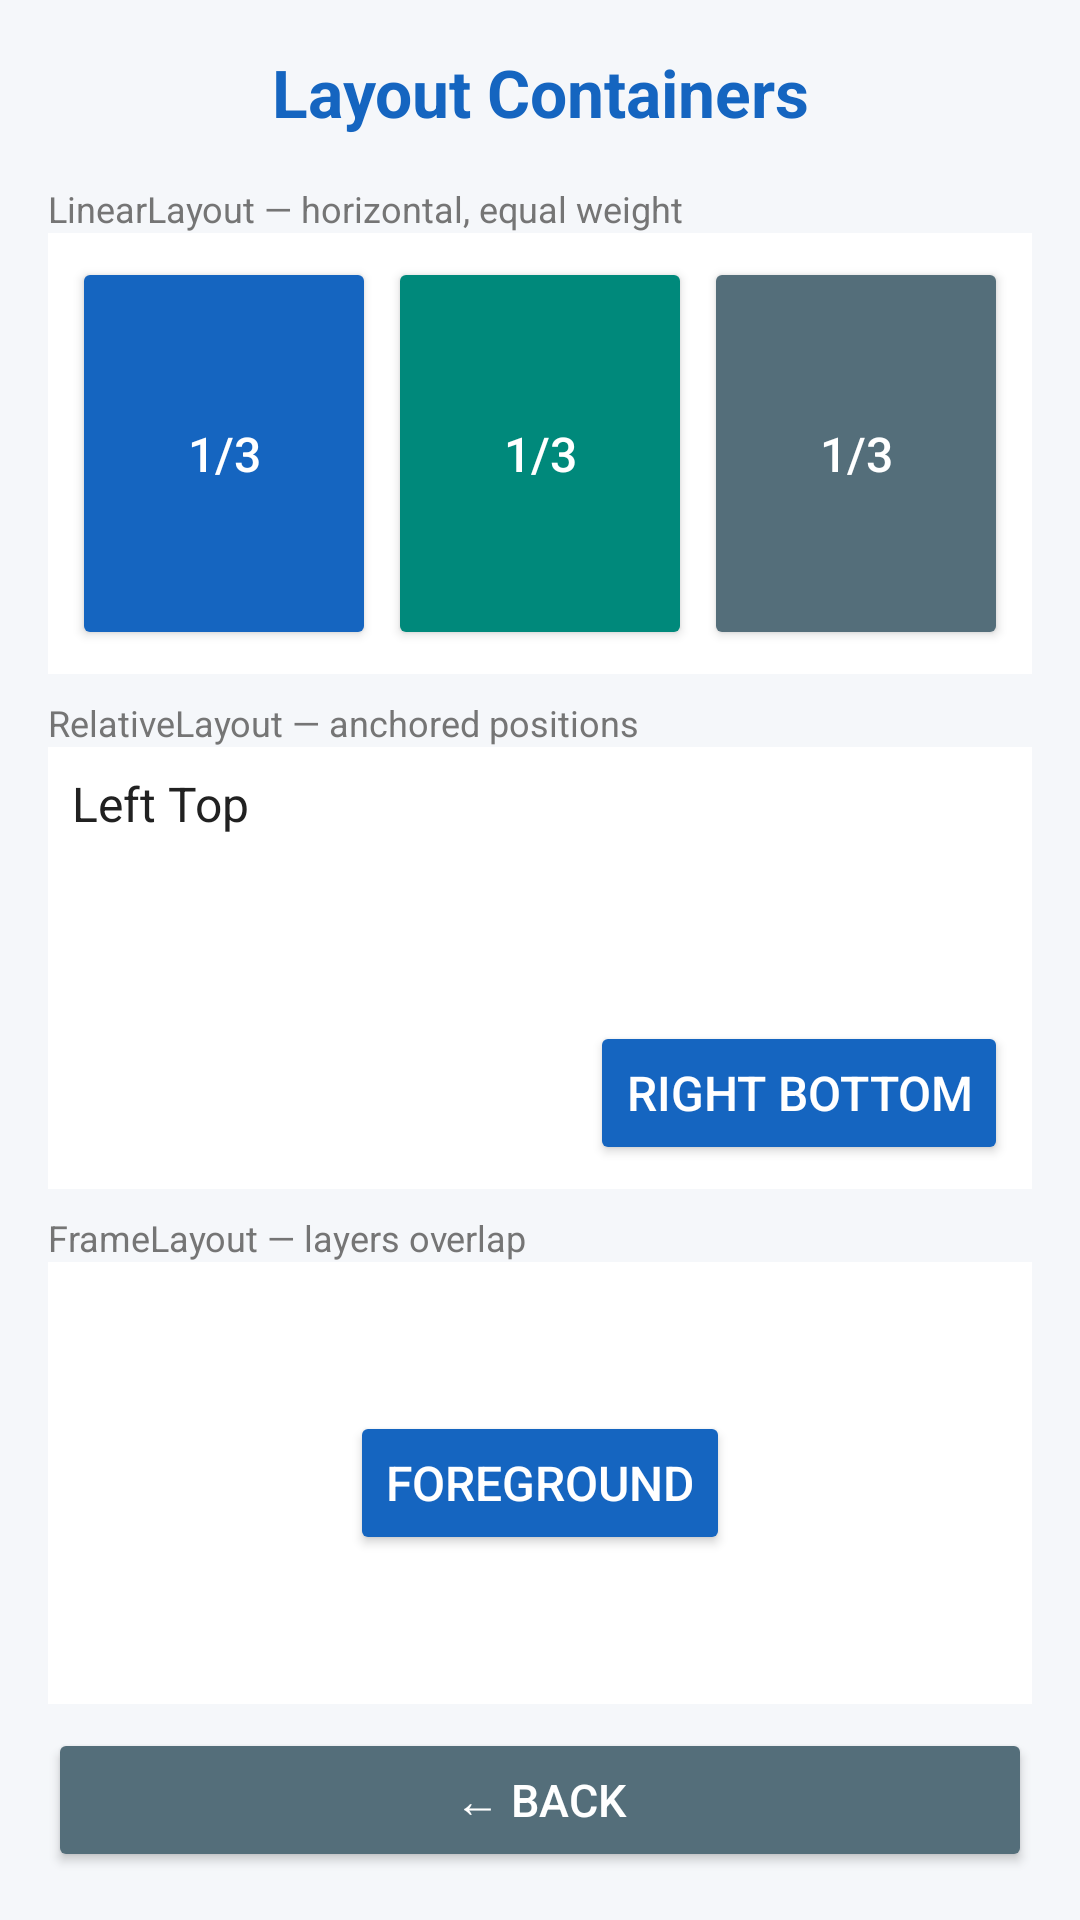

The Android layout XML behind this screen, and the referenced resources:
<!-- AndroidManifest.xml: application theme Theme.Practise2 -->
<!-- res/layout/activity_layout_demo.xml -->
<?xml version="1.0" encoding="utf-8"?>
<LinearLayout
    xmlns:android="http://schemas.android.com/apk/res/android"
    xmlns:tools="http://schemas.android.com/tools"
    android:layout_width="match_parent"
    android:layout_height="match_parent"
    android:orientation="vertical"
    android:background="@color/background"
    android:padding="@dimen/screen_padding"
    tools:context=".LayoutDemoActivity">

    <TextView
        android:layout_width="match_parent"
        android:layout_height="wrap_content"
        android:text="@string/title_layouts"
        android:textSize="@dimen/text_title"
        android:textColor="@color/primary"
        android:textStyle="bold"
        android:gravity="center"
        android:layout_marginBottom="8dp"/>

    <TextView
        android:layout_width="wrap_content"
        android:layout_height="wrap_content"
        android:text="@string/lbl_linear"
        android:textColor="@color/text_secondary"
        android:textSize="12sp"
        android:layout_marginTop="8dp"/>

    <LinearLayout
        android:layout_width="match_parent"
        android:layout_height="0dp"
        android:layout_weight="1"
        android:orientation="horizontal"
        android:background="@color/card_bg"
        android:padding="8dp"
        android:layout_marginBottom="8dp">

        <Button
            android:layout_width="0dp"
            android:layout_height="match_parent"
            android:layout_weight="1"
            android:text="1/3"
            android:backgroundTint="@color/primary"
            android:textColor="@color/white"
            android:onClick="onLinearClick"
            android:layout_marginEnd="4dp"/>

        <Button
            android:layout_width="0dp"
            android:layout_height="match_parent"
            android:layout_weight="1"
            android:text="1/3"
            android:backgroundTint="@color/accent"
            android:textColor="@color/white"
            android:onClick="onLinearClick"
            android:layout_marginEnd="4dp"/>

        <Button
            android:layout_width="0dp"
            android:layout_height="match_parent"
            android:layout_weight="1"
            android:text="1/3"
            android:backgroundTint="@color/secondary"
            android:textColor="@color/white"
            android:onClick="onLinearClick"/>

    </LinearLayout>

    <TextView
        android:layout_width="wrap_content"
        android:layout_height="wrap_content"
        android:text="@string/lbl_relative"
        android:textColor="@color/text_secondary"
        android:textSize="12sp"/>

    <RelativeLayout
        android:layout_width="match_parent"
        android:layout_height="0dp"
        android:layout_weight="1"
        android:background="@color/card_bg"
        android:padding="8dp"
        android:layout_marginBottom="8dp">

        <TextView
            android:id="@+id/tvLeftTop"
            android:layout_width="wrap_content"
            android:layout_height="wrap_content"
            android:text="@string/pos_left_top"
            android:textColor="@color/text_primary"
            android:textSize="@dimen/text_label"
            android:layout_alignParentTop="true"
            android:layout_alignParentStart="true"/>

        <Button
            android:layout_width="wrap_content"
            android:layout_height="wrap_content"
            android:text="@string/pos_right_bottom"
            android:backgroundTint="@color/primary"
            android:textColor="@color/white"
            android:onClick="onRelativeClick"
            android:layout_alignParentBottom="true"
            android:layout_alignParentEnd="true"/>

    </RelativeLayout>

    <TextView
        android:layout_width="wrap_content"
        android:layout_height="wrap_content"
        android:text="@string/lbl_frame"
        android:textColor="@color/text_secondary"
        android:textSize="12sp"/>

    <FrameLayout
        android:layout_width="match_parent"
        android:layout_height="0dp"
        android:layout_weight="1"
        android:background="@color/card_bg"
        android:layout_marginBottom="8dp">

        <TextView
            android:layout_width="match_parent"
            android:layout_height="match_parent"
            android:text="@string/frame_bg_text"
            android:textColor="@color/frame_bg_text_color"
            android:textSize="40sp"
            android:textStyle="bold"
            android:gravity="center"
            android:padding="8dp"/>

        <Button
            android:layout_width="wrap_content"
            android:layout_height="wrap_content"
            android:text="@string/frame_fg_btn"
            android:backgroundTint="@color/primary"
            android:textColor="@color/white"
            android:onClick="onFrameClick"
            android:layout_gravity="center"/>

    </FrameLayout>

    <Button
        android:layout_width="match_parent"
        android:layout_height="wrap_content"
        android:text="@string/btn_back"
        android:onClick="onBackPressed"
        android:backgroundTint="@color/secondary"
        android:textColor="@color/white"
        android:textSize="@dimen/text_button"/>

</LinearLayout>
<!-- resources referenced by this layout -->
<resources>
  <color name="accent">#00897B</color>
  <color name="background">#F5F7FA</color>
  <color name="card_bg">#FFFFFF</color>
  <color name="frame_bg_text_color">#E0E0E0</color>
  <color name="primary">#1565C0</color>
  <color name="secondary">#546E7A</color>
  <color name="text_primary">#212121</color>
  <color name="text_secondary">#757575</color>
  <color name="white">#FFFFFF</color>
  <dimen name="screen_padding">16dp</dimen>
  <dimen name="text_button">15sp</dimen>
  <dimen name="text_label">16sp</dimen>
  <dimen name="text_title">22sp</dimen>
  <string name="btn_back">← Back</string>
  <string name="frame_bg_text">BG</string>
  <string name="frame_fg_btn">Foreground</string>
  <string name="lbl_frame">FrameLayout — layers overlap</string>
  <string name="lbl_linear">LinearLayout — horizontal, equal weight</string>
  <string name="lbl_relative">RelativeLayout — anchored positions</string>
  <string name="pos_left_top">Left Top</string>
  <string name="pos_right_bottom">Right Bottom</string>
  <string name="title_layouts">Layout Containers</string>
  <style name="Theme.Practise2" parent="Base.Theme.Practise2" />
  <style name="Base.Theme.Practise2" parent="Theme.Material3.DayNight.NoActionBar">
          <item name="colorPrimary">@color/primary</item>
          <item name="colorSecondary">@color/secondary</item>
          <item name="colorSurface">@color/card_bg</item>
          <item name="colorOnSurface">@color/text_primary</item>
          <item name="android:windowBackground">@color/background</item>
          <item name="android:textColor">@color/text_primary</item>
          <item name="android:textColorHint">@color/text_secondary</item>
          <item name="android:textSize">@dimen/text_label</item>
          <item name="android:statusBarColor">@color/primary</item>
          <item name="android:navigationBarColor">@color/background</item>
      </style>
</resources>
